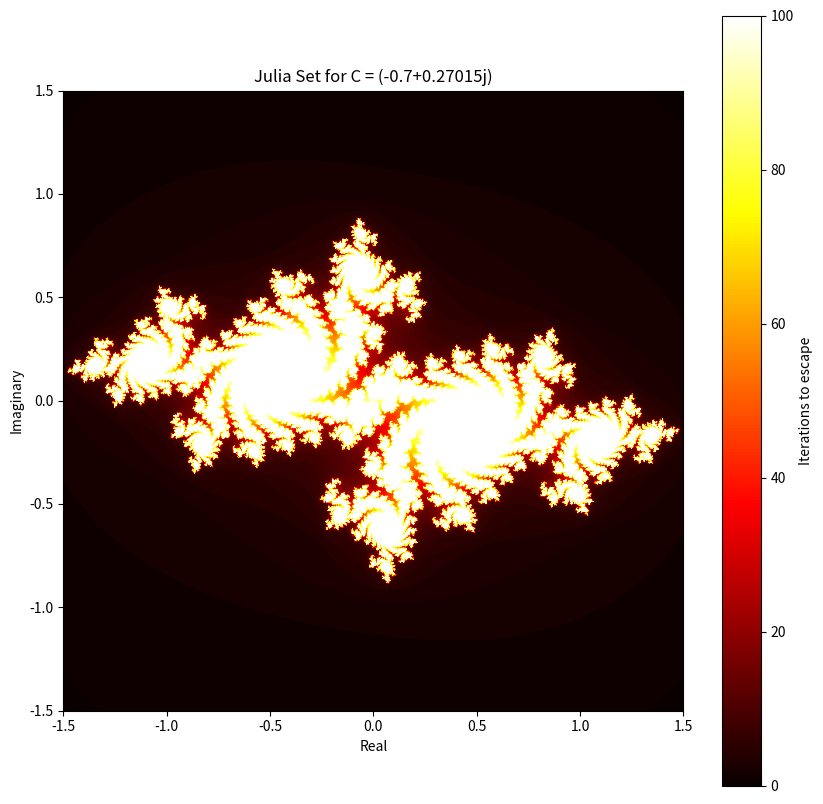

Python code for this plot:
import matplotlib
matplotlib.use('Agg')
import numpy as np
import matplotlib.pyplot as plt

# Image parameters
WIDTH = 800
HEIGHT = 800
MAX_ITER = 100
ESCAPE_RADIUS = 2.0

# Complex plane boundaries for initial z
RE_START = -1.5
RE_END = 1.5
IM_START = -1.5
IM_END = 1.5

# Fixed complex constant for the Julia set
C = complex(-0.7, 0.27015) # A commonly used value for an interesting Julia set

def julia(z, c):
    n = 0
    while abs(z) < ESCAPE_RADIUS and n < MAX_ITER:
        z = z*z + c
        n += 1
    return n

if __name__ == "__main__":
    # Create a grid of initial complex numbers (z)
    julia_set = np.zeros((WIDTH, HEIGHT))

    for x in range(WIDTH):
        for y in range(HEIGHT):
            real = RE_START + (x / WIDTH) * (RE_END - RE_START)
            imag = IM_START + (y / HEIGHT) * (IM_END - IM_START)
            z = complex(real, imag)
            julia_set[x, y] = julia(z, C)

    # Plotting
    plt.figure(figsize=(10, 10))
    plt.imshow(julia_set.T, cmap='hot', origin='lower',
               extent=[RE_START, RE_END, IM_START, IM_END])
    plt.colorbar(label='Iterations to escape')
    plt.title(f'Julia Set for C = {C}')
    plt.xlabel('Real')
    plt.ylabel('Imaginary')

    plt.savefig('julia_set.png')
    plt.close()
